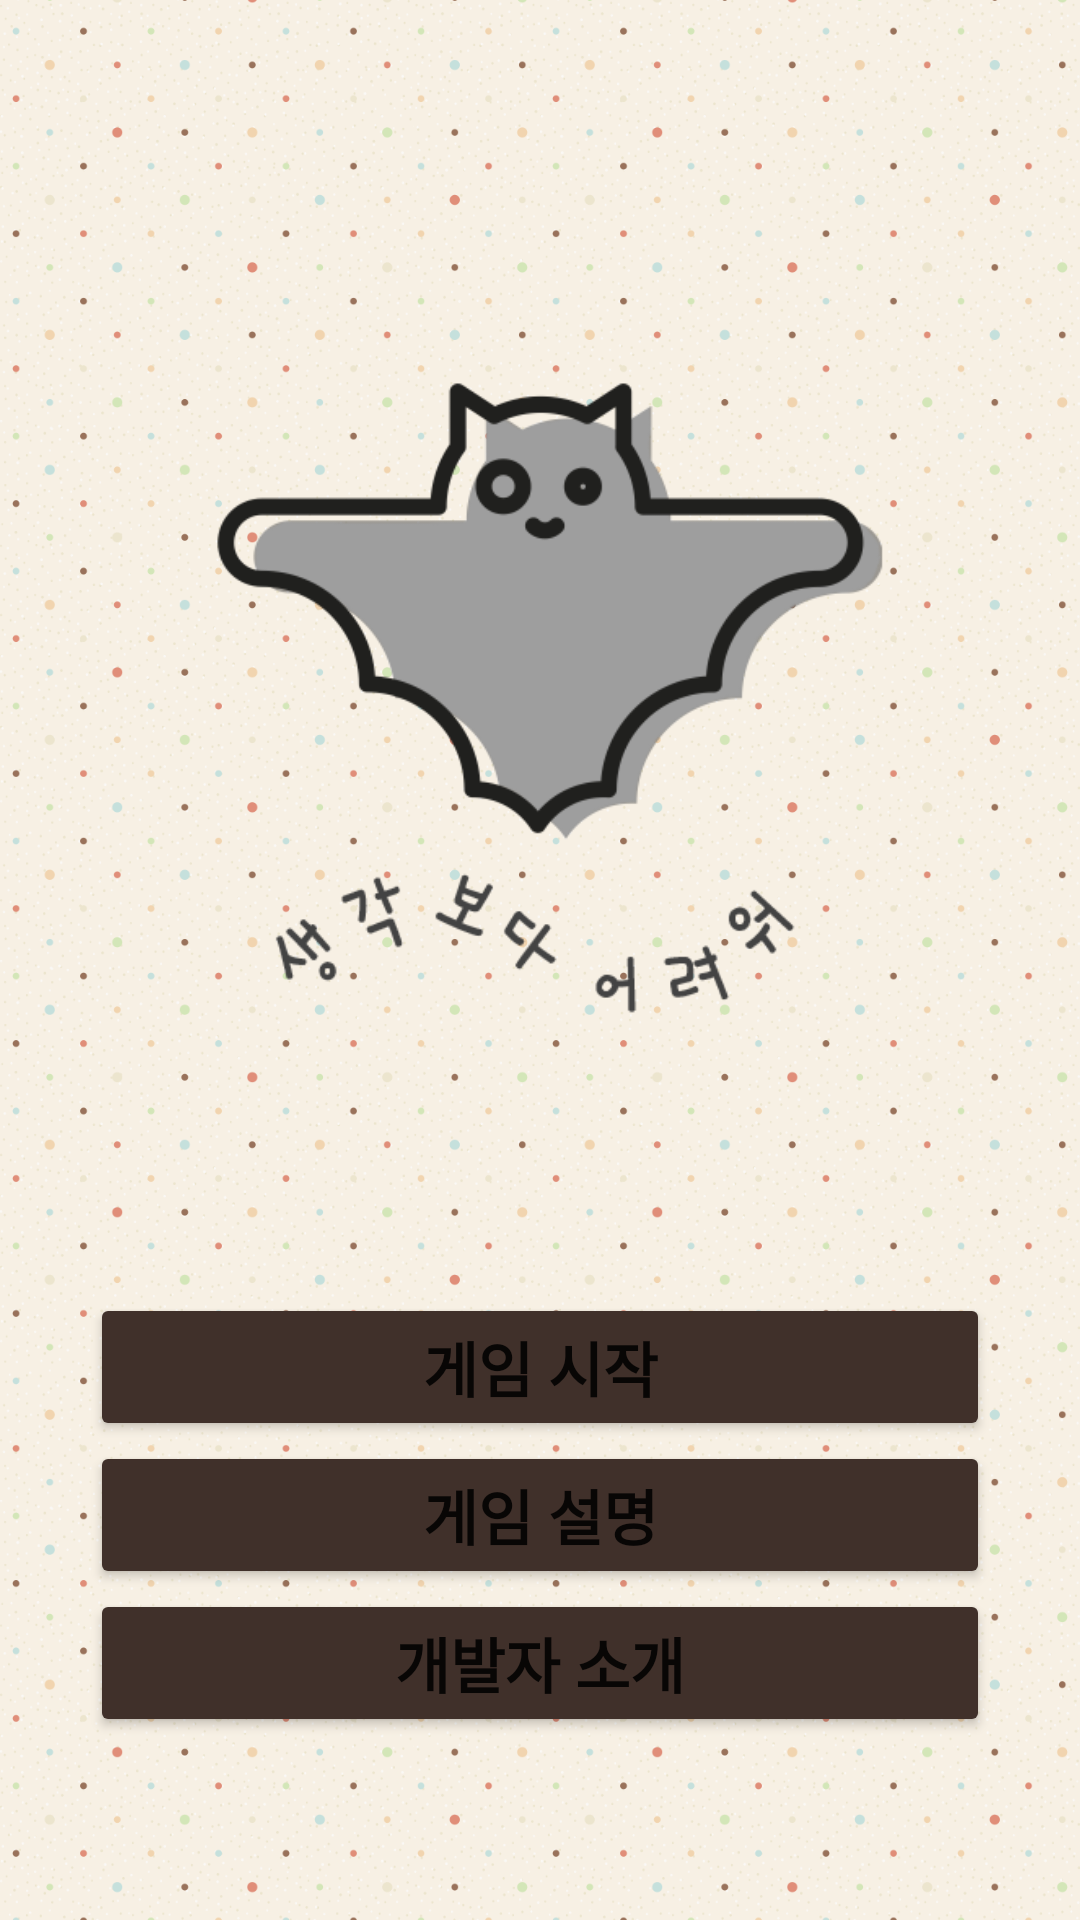

Reconstruct the res/layout file that produces this screen, plus the resources it refers to.
<!-- AndroidManifest.xml: application theme Theme.Nol -->
<!-- res/layout/activity_enter.xml -->
<?xml version="1.0" encoding="utf-8"?>
<LinearLayout
    xmlns:android="http://schemas.android.com/apk/res/android"
    android:layout_height="match_parent"
    android:layout_width="wrap_content"
    android:background="@drawable/dotpattern"
    android:gravity="center"
    android:orientation="vertical">

    <ImageView
        android:layout_marginTop="50dp"
        android:layout_width="240dp"
        android:layout_height="240dp"
        android:layout_gravity="center"
        android:src="@drawable/nol2"/>
    <Button
        android:id="@+id/enterStart"
        android:layout_width="300dp"
        android:layout_height="wrap_content"
        android:layout_gravity="center"
        android:layout_marginTop="80dp"
        android:paddingVertical="10dp"
        android:backgroundTint="@color/brown_dark"
        android:text="게임 시작"
        android:textSize="20sp"
        android:textStyle="bold"/>

    <Button
        android:id="@+id/enterExplain"
        android:layout_width="300dp"
        android:layout_height="wrap_content"
        android:layout_gravity="center"
        android:paddingVertical="10dp"
        android:backgroundTint="@color/brown_dark"
        android:text="게임 설명"
        android:textSize="20sp"
        android:textStyle="bold"/>

    <Button
        android:id="@+id/enterInfo"
        android:layout_width="300dp"
        android:layout_height="wrap_content"
        android:layout_gravity="center"
        android:paddingVertical="10dp"
        android:backgroundTint="@color/brown_dark"
        android:text="개발자 소개"
        android:textSize="20sp"
        android:textStyle="bold"/>

</LinearLayout>
<!-- resources referenced by this layout -->
<resources>
  <color name="brown_dark">#40302A</color>
  <!-- drawable dotpattern: png bitmap (drawable, 517319 bytes) -->
  <!-- drawable nol2: png bitmap (drawable, 31688 bytes) -->
  <style name="Theme.Nol" parent="Theme.MaterialComponents.DayNight.DarkActionBar">
          
          <item name="colorPrimary">@color/brown_dark</item>
          <item name="colorPrimaryVariant">@color/brown_light</item>
          <item name="colorOnPrimary">@color/white</item>
          
          <item name="colorSecondary">@color/teal_200</item>
          <item name="colorSecondaryVariant">@color/teal_700</item>
          <item name="colorOnSecondary">@color/black</item>
          
          <item name="android:statusBarColor" tools:targetApi="l">?attr/colorPrimary</item>
          
          <item name="windowActionBar">false</item>
          <item name="windowNoTitle">true</item>
      </style>
  <color name="brown_light">#B89E91</color>
  <color name="white">#FFFFFFFF</color>
  <color name="teal_200">#FF03DAC5</color>
  <color name="teal_700">#FF018786</color>
  <color name="black">#FF000000</color>
</resources>
